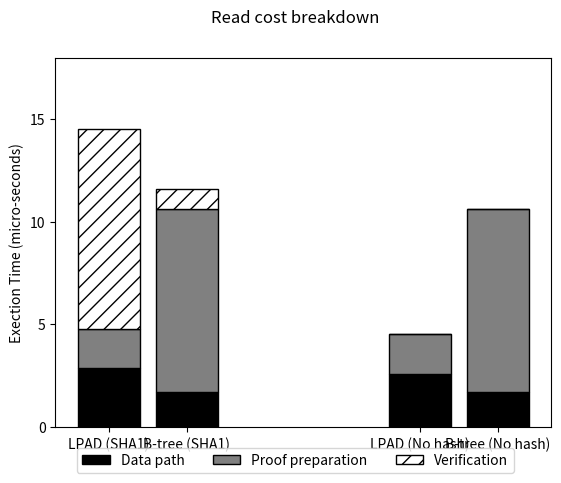

Here is the Python script that generated this plot:
#!/usr/bin/env python2
import numpy as np
import matplotlib.pyplot as plt
c_1 = np.array([[2.874, 2.612],
                    [1.926,1.910],
                    [9.736,0.010]]);
c_1_colors = ['black', 'grey', 'white']
c_1_hatches = ['', '', '//']
c_1_labels = ['Data path', 'Proof preparation', 'Verification']
c_2 = np.array([[1.700,1.700],
                    [8.906,8.906],
                    [1.000,0.010]]);
#c_2_colors = ['skyblue', 'brown', 'y', 'blue']
#c_2_labels = ['PAL Code', 'Bash', 'App', 'Kernel']
ind = np.arange(2)    
width = 0.2    
f,ax = plt.subplots()
#f.subplots_adjust(bottom=0.2) #make room for the legend
plt.yticks(np.arange(0,18,5))
plt.xticks([0,0.25,1,1.25], ('LPAD (SHA1)', 'B-tree (SHA1)','LPAD (No hash)','B-tree (No hash)'))
plt.suptitle('Read cost breakdown')
p = [] # list of bar properties
def create_subplot(matrix, matrix2, colors, hatches,axis, title):
	bar_renderers = []
	ind = np.arange(matrix.shape[1])
	bottoms = np.cumsum(np.vstack((np.zeros(matrix.shape[1]), matrix)), axis=0)[:-1]
	for i, row in enumerate(matrix):
		r = axis.bar(ind, row, width=0.2, color=colors[i], hatch=hatches[i],edgecolor='black',bottom=bottoms[i])
		bar_renderers.append(r)
	bottoms = np.cumsum(np.vstack((np.zeros(matrix2.shape[1]), matrix2)), axis=0)[:-1]
	for i, row in enumerate(matrix2):
		r1 = axis.bar(ind+0.25, row, width=0.2, color=colors[i], hatch=hatches[i],edgecolor='black',bottom=bottoms[i])
		bar_renderers.append(r1)
	return bar_renderers
        
p.extend(create_subplot(c_1,c_2,c_1_colors, c_1_hatches,ax, '1'))
##p.extend(create_subplot(c_2,c_2_colors, ax[1], '2'))
ax.set_ylabel('Exection Time (micro-seconds)') # add left y label
ax.set_ybound(0, 18) # add buffer at the top of the bars
f.legend(((x[0] for x in p)), # bar properties
(c_1_labels), 
bbox_to_anchor=(0.5, 0), 
loc='lower center',
ncol=3)
plt.show()
